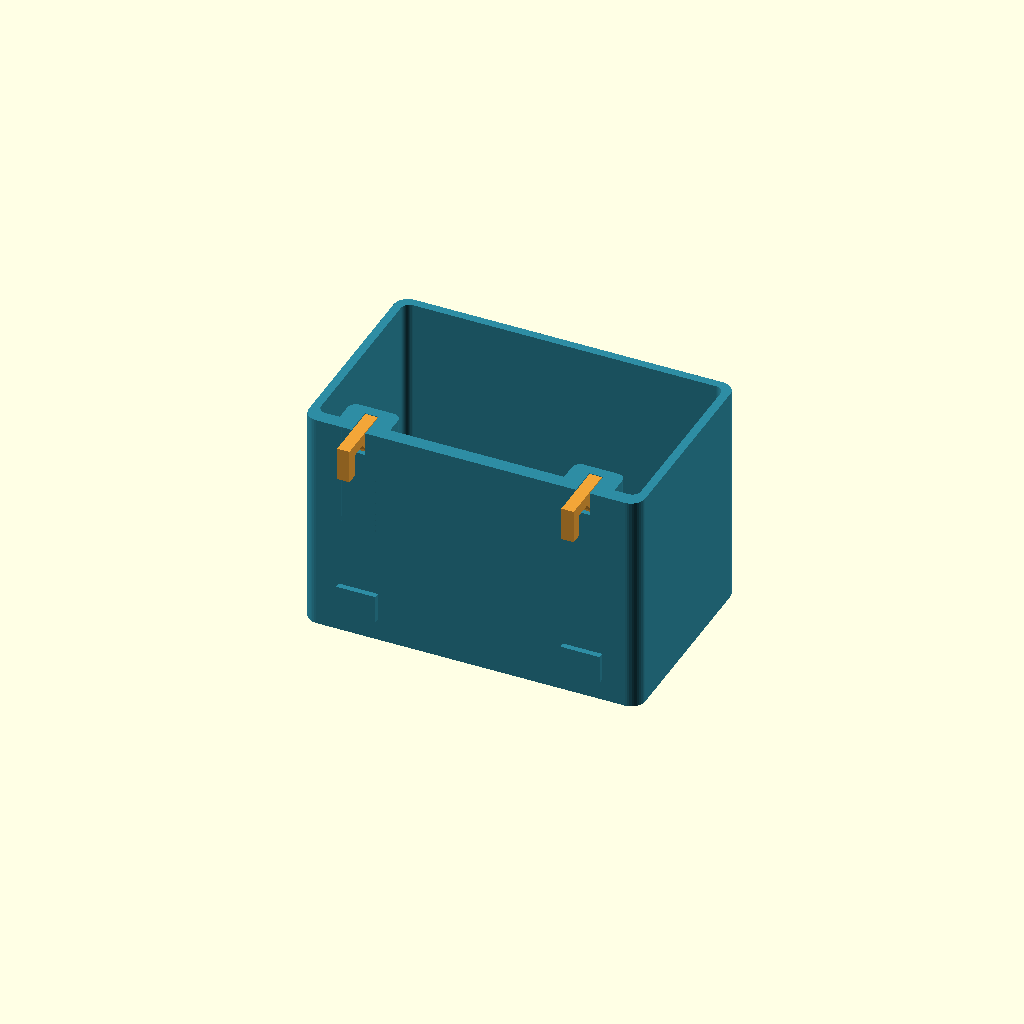
Cell 1 — every parameter at its default value.
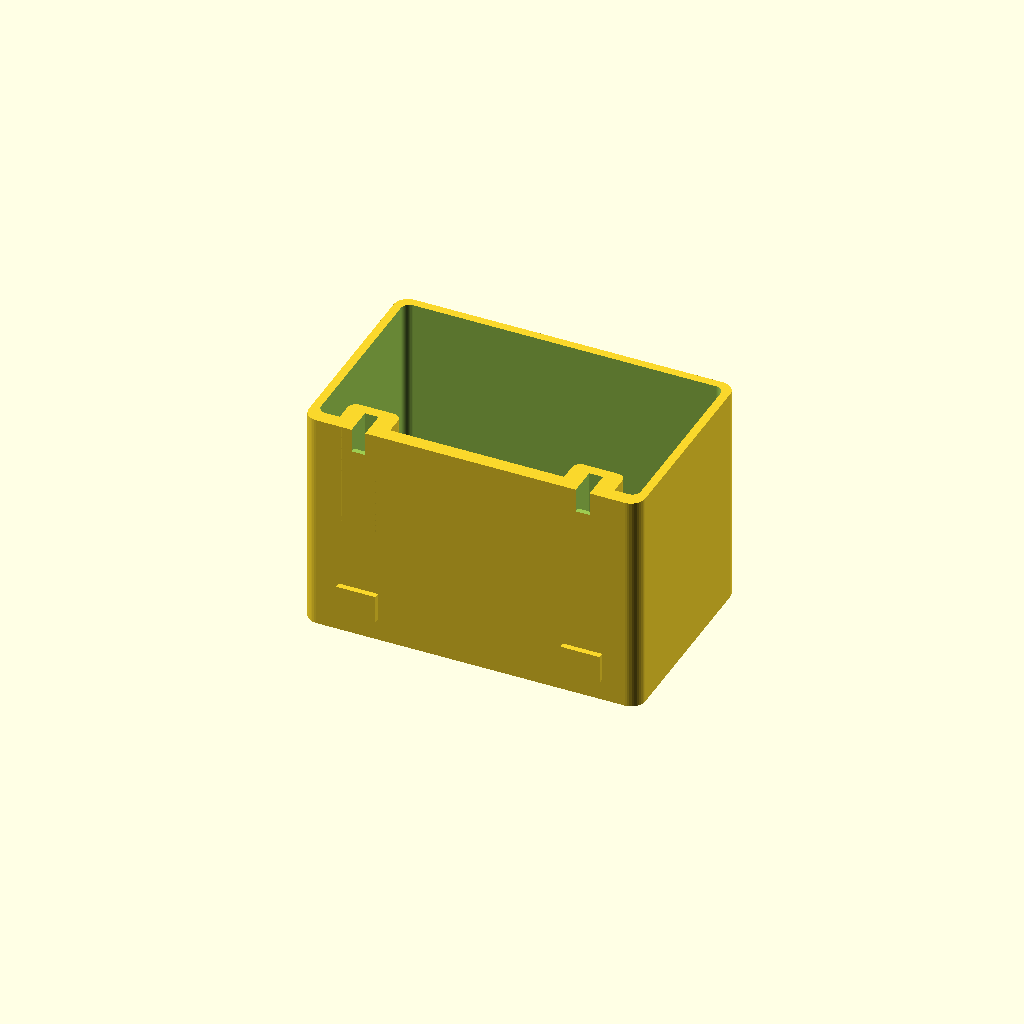
Cell 2 — part set to 1, the other parameters unchanged.
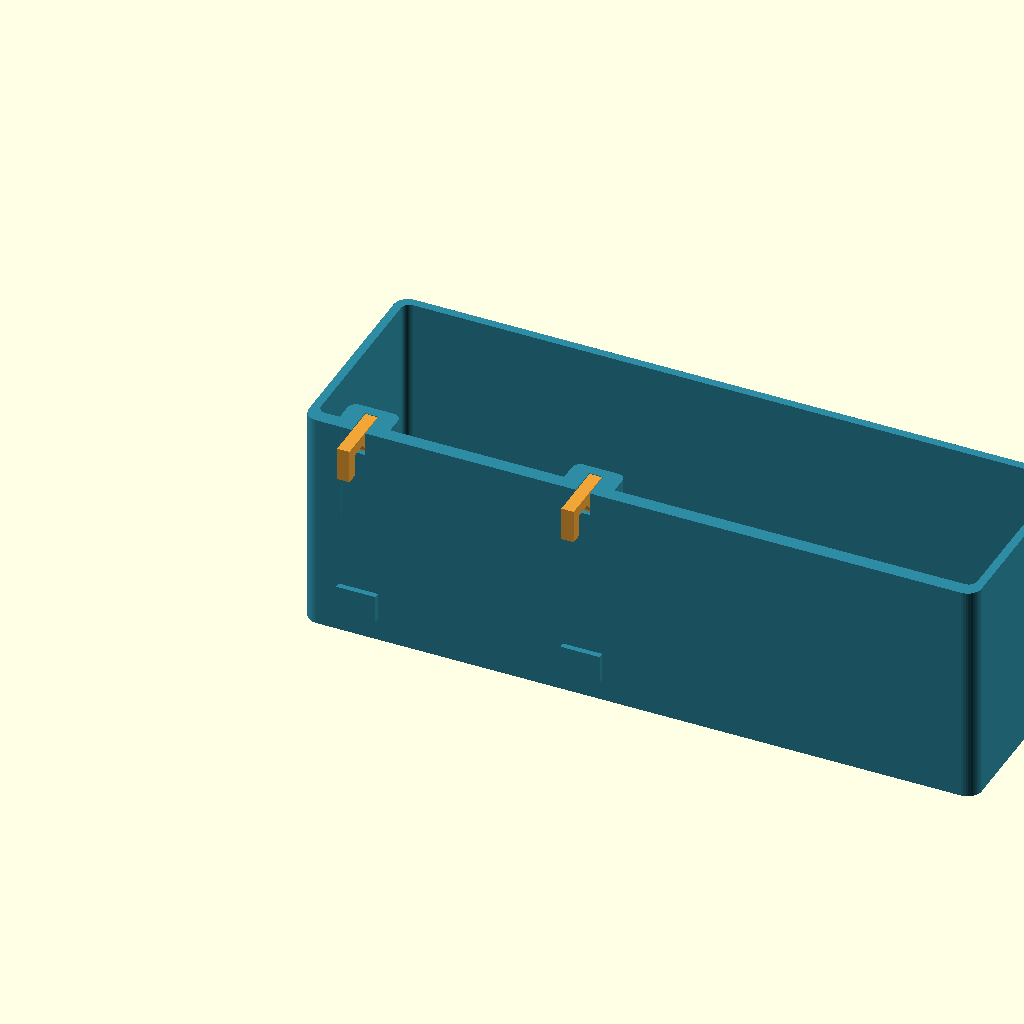
Cell 3: the same model with width = 240.
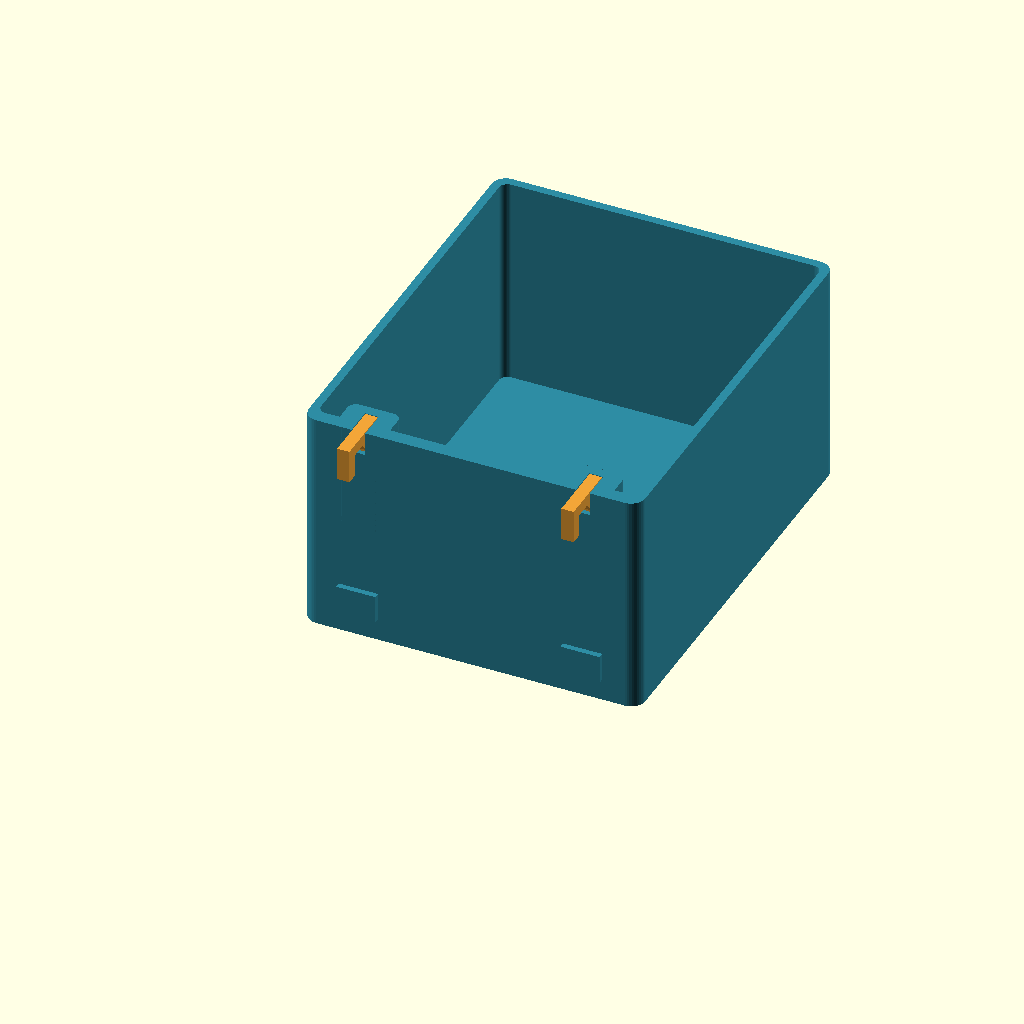
Cell 4: depth = 150 (everything else at default).
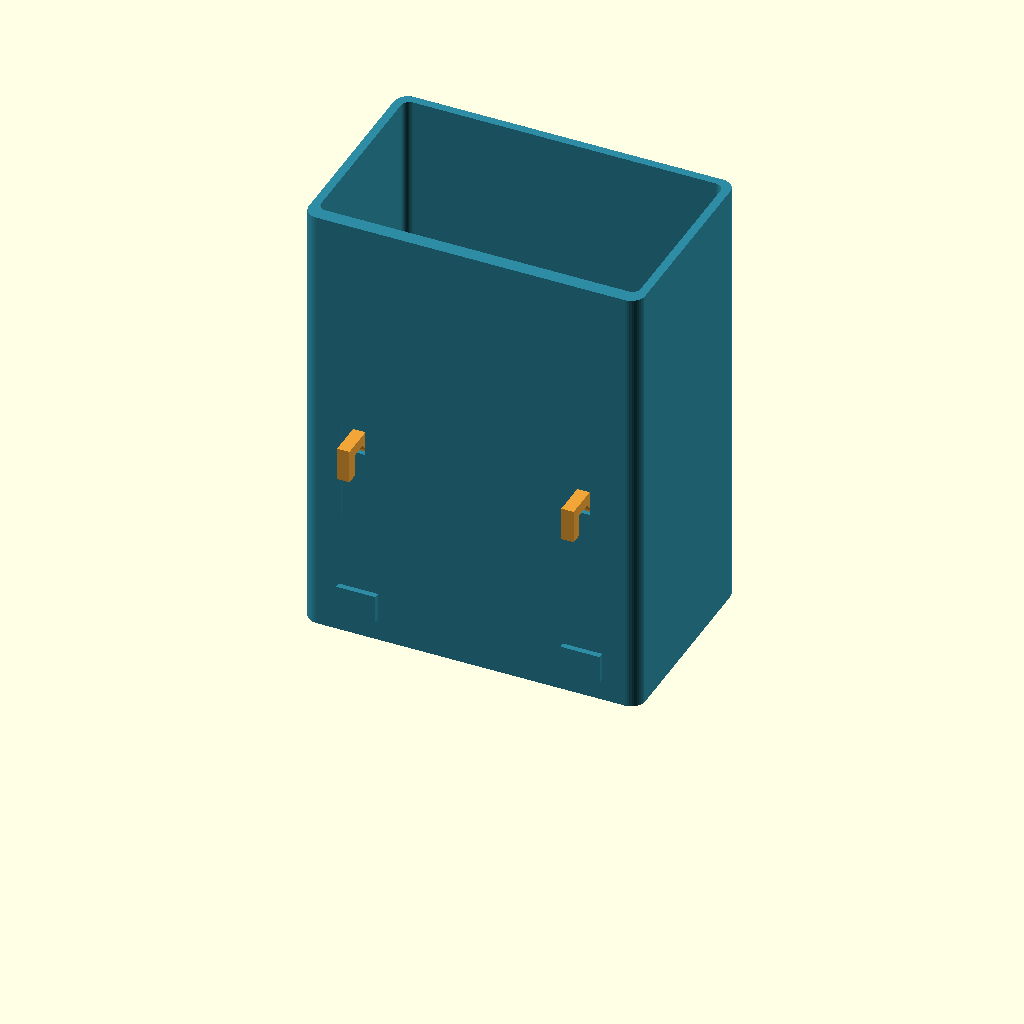
Cell 5: height = 160 (everything else at default).
All cells are drawn from one camera (rotation 55°, 0°, 25°, orthographic, colour scheme Cornfield), so only the parameter changes between them.
The OpenSCAD source (examples/skadis-box/skadis-hooks.scad):
// SKADIS slide-in box with two replaceable hooks, printed on their sides.
part = 0; // [0:Assembly,1:Box,2:Hook]
width = 120;
depth = 75;
height = 80;
hook_width = 4.4;
socket_clearance = 0.25;
$fn = 40;
module rr(w,d,r) { hull() for(x=[r,w-r]) for(y=[r,d-r]) translate([x,y]) circle(r=r); }
module body() {
 difference() {
  union() {
   difference() {
    linear_extrude(height) rr(width,depth,5);
    translate([3,5,4]) linear_extrude(height) rr(width-6,depth-8,3);
   }
   for(x=[20,100]) translate([x-9,0,42]) linear_extrude(38) rr(18,14,3);
   for(x=[20,100]) translate([x-7,-2,8]) cube([14,3,10]);
  }
  for(x=[20,100]) translate([x-hook_width/2-socket_clearance,2-socket_clearance,48.8])
   cube([hook_width+2*socket_clearance,8+2*socket_clearance,32]);
  for(x=[20,100]) translate([x-hook_width/2-socket_clearance,-1,71.5]) cube([hook_width+2*socket_clearance,3.3,9]);
 }
}
// Profile is in board-normal / vertical axes. Rounded inside elbow spreads stress.
// Board occupies y=-7..-2; inner hook face y=-7.6 gives 0.6 mm clearance.
module hook_profile() {
 offset(delta=-0.8) offset(r=0.8) union() {
  translate([2,49]) square([8,30]);
  translate([-11.6,76]) square([21.6,4]);
  translate([-11.6,68]) square([4,12]);
  polygon([[-1.5,76],[2,72],[5,76]]);
 }
}
module hook_print() { translate([12,-49,0]) linear_extrude(hook_width) hook_profile(); }
module hook_mounted(x) {
 translate([x-hook_width/2,0,0])
 multmatrix([[0,0,1,0],[1,0,0,0],[0,1,0,0],[0,0,0,1]]) linear_extrude(hook_width) hook_profile();
}
if(part==1) body();
else if(part==2) hook_print();
else {
 color([0.18,0.55,0.64]) body();
 for(x=[20,100]) color([0.95,0.65,0.22]) hook_mounted(x);
}
Customizer parameters (derived from the source; name, type, default, range or options):
part: number, default 0, options 0, 1, 2
width: number, default 120
depth: number, default 75
height: number, default 80
hook_width: number, default 4.4
socket_clearance: number, default 0.25
